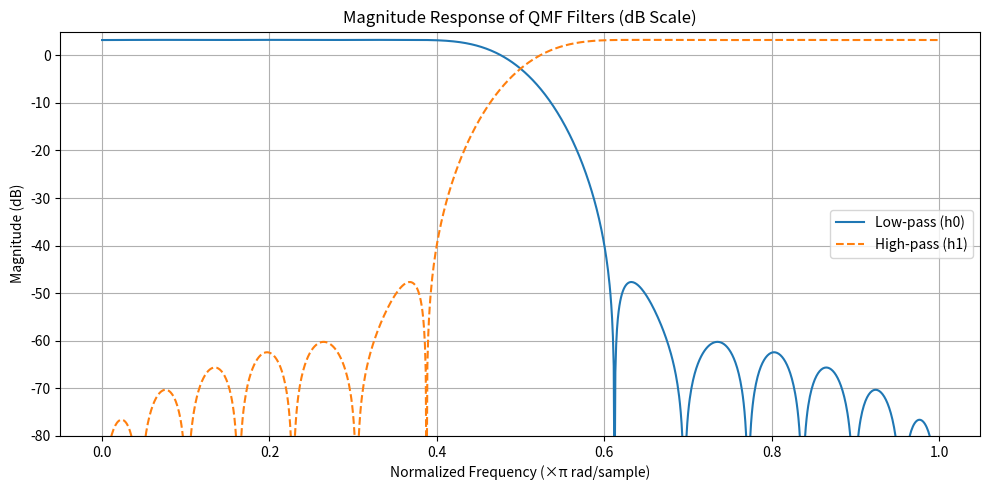
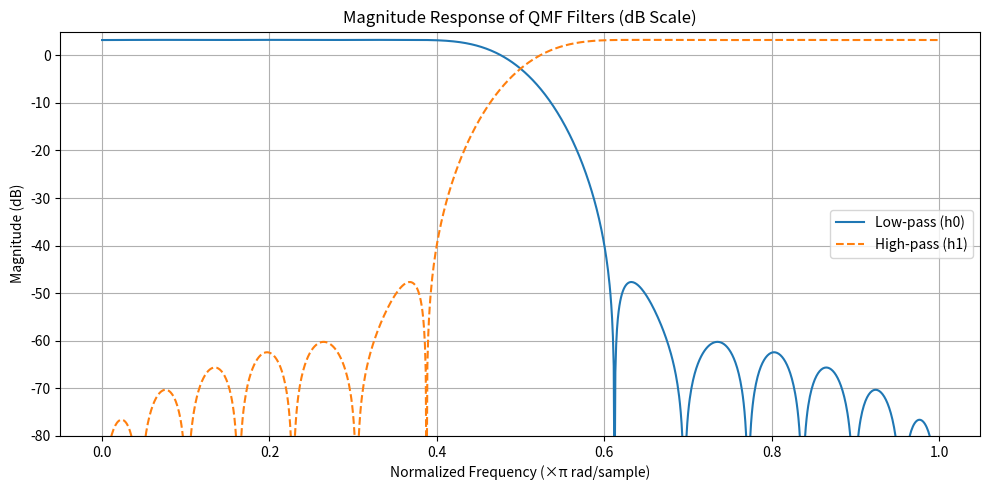
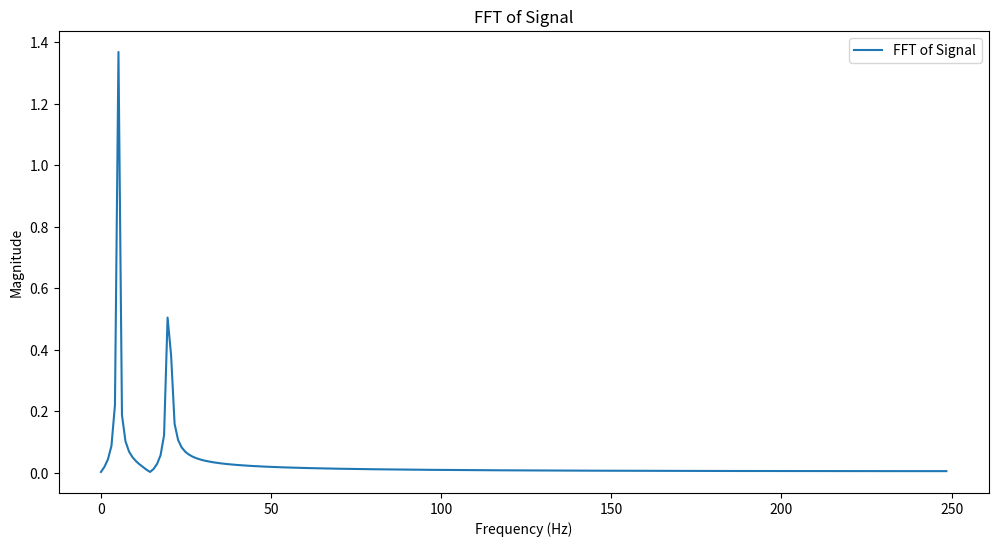
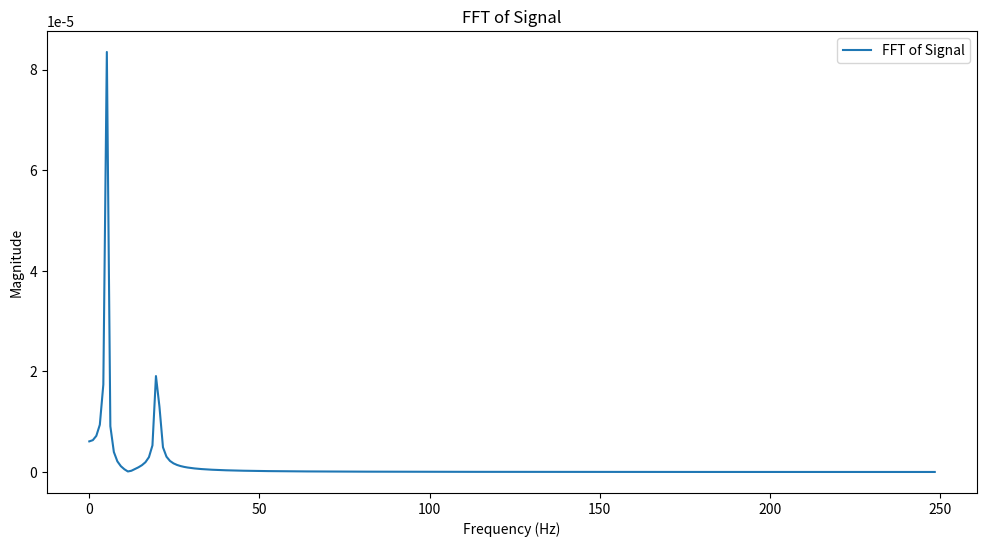
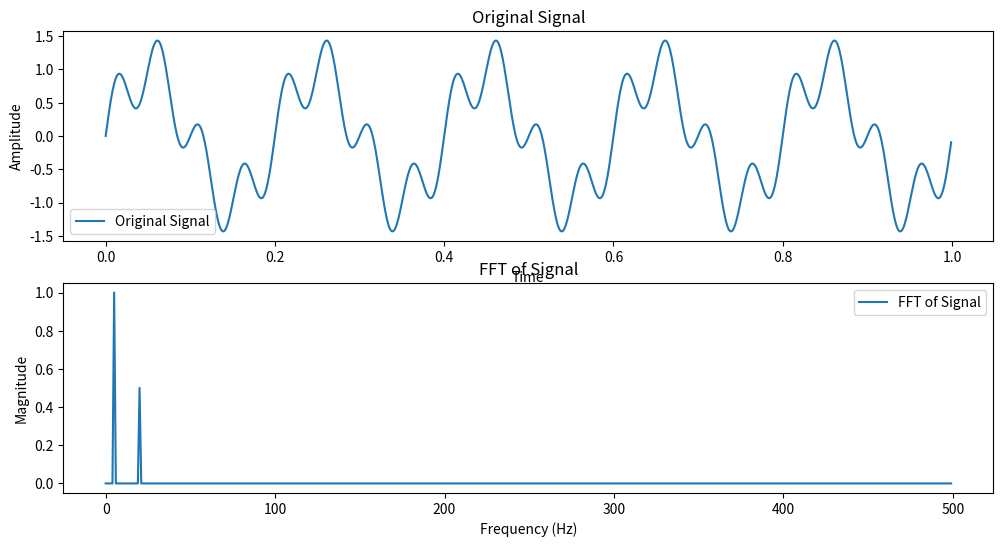
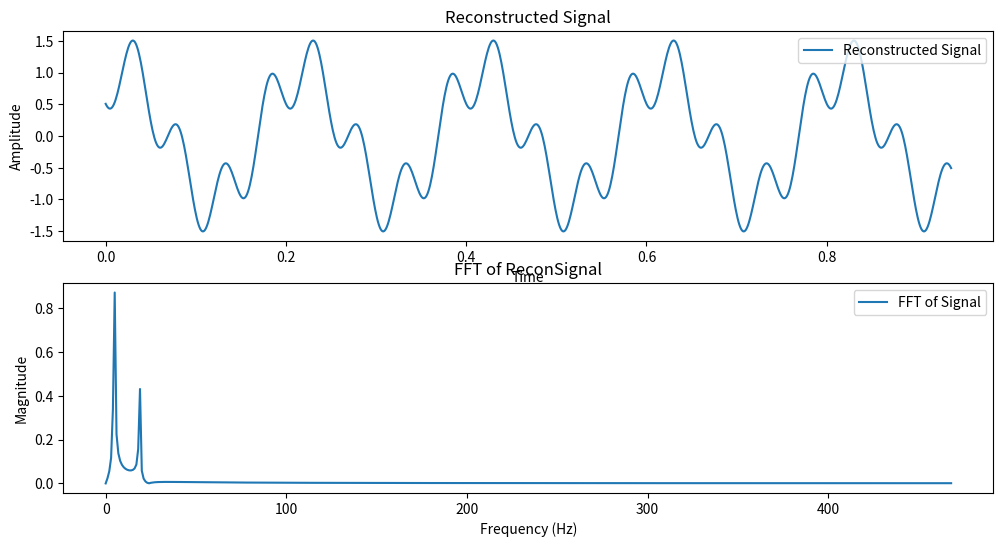

Generate these figures, in order, with matplotlib:
import numpy as np
import matplotlib.pyplot as plt
from scipy.signal import freqz

def design_qmf_filters(N):
    """
    Design low-pass and high-pass QMF filters with power-symmetric property.
    N: filter length (must be even)
    Returns: h0 (low-pass), h1 (high-pass)
    """
    # Design a simple low-pass filter using window method
    # For QMF, we aim for power-symmetric filter: |H(w)|^2 + |H(w + pi)|^2 = 1
    
    n = np.arange(0,N)

    fc = 0.5 # Normalized cutoff frequency
    h0 = np.sinc(fc * (n - (N-1)/2)) * np.hamming(N)
    h0 /= np.sqrt(np.sum(h0**2))  # Normalize energy

    h1 = np.copy(h0)
    h1 *= (-1)**n  # modulate the filter to create high pass

    return h0,h1

def plot_filters(h0, h1):
    # Frequency response
    w, H0 = freqz(h0, worN=1024)
    _, H1 = freqz(h1, worN=1024)

    # Convert magnitude to dB
    H0_dB = 20 * np.log10(np.abs(H0) + 1e-12)  # Add small value to avoid log(0)
    H1_dB = 20 * np.log10(np.abs(H1) + 1e-12)

    # Plot
    plt.figure(figsize=(10, 5))
    plt.plot(w / np.pi, H0_dB, label='Low-pass (h0)')
    plt.plot(w / np.pi, H1_dB, label='High-pass (h1)', linestyle='--')
    plt.title('Magnitude Response of QMF Filters (dB Scale)')
    plt.xlabel('Normalized Frequency (×π rad/sample)')
    plt.ylabel('Magnitude (dB)')
    plt.ylim([-80, 5])  # Limit y-axis to show stopband clearly
    plt.grid(True)
    plt.legend()
    plt.tight_layout()
    plt.show()

def plot_fft(x, Fs):
    Y0 = np.fft.fft(x)
    N = len(x)
    freqs = np.fft.fftfreq(N,1/Fs)

    plt.figure(figsize=(12, 6))
    plt.plot(freqs[:N//2], (np.abs(Y0)[:N//2]*2)/Fs, label='FFT of Signal')
    plt.title('FFT of Signal')
    plt.xlabel('Frequency (Hz)')
    plt.ylabel('Magnitude')
    plt.legend()


def analysis_bank(x, h0, h1):
    """
    Analysis filter bank: Split input into low-pass and high-pass sub-bands.
    x: input signal
    h0: low-pass filter
    h1: high-pass filter
    Returns: y0 (low-pass output), y1 (high-pass output)
    """
    # Convolve input with filters
    y0 = np.convolve(x, h0, mode='valid')
    y1 = np.convolve(x, h1, mode='valid')
    
    # Downsample by 2
    y0 = y0[::2]
    y1 = y1[::2]

    return y0, y1

def synthesis_bank(y0, y1, f0, f1):
    """
    Synthesis filter bank: Reconstruct signal from sub-bands with alias cancellation.
    y0: low-pass sub-band
    y1: high-pass sub-band
    f0: low-pass synthesis filter
    f1: high-pass synthesis filter
    Returns: reconstructed signal
    """
    # Upsample by 2
    N = max(len(y0), len(y1)) * 2
    x0 = np.zeros(N)
    x1 = np.zeros(N)
    x0[::2] = y0
    x1[::2] = y1
    
    # Apply synthesis filters
    z0 = np.convolve(x0, f0, mode='valid')
    z1 = np.convolve(x1, f1, mode='valid')
    
    # Sum to reconstruct
    return z0 + z1

def qmf_bank(x, N=32):
    
    # Design Analysis Filters
    h0,h1 = design_qmf_filters(N)

    plot_filters(h0, h1)
    
    # Design Synthesis Filters
    f0 = np.copy(h0)
    f1 = -np.copy(h1)
    plot_filters(f0, f1)

    y0, y1 = analysis_bank(x,h0,h1)

    plot_fft(y0, 500)
    plot_fft(y1, 500)

    x_recon = synthesis_bank(y0, y1, f0, f1)

    return x_recon

    
if __name__ == "__main__":
    Fs = 1000  # Sampling frequency
    t = np.arange(0, 1, 1/Fs)
    x = np.sin(2 * np.pi * 5 * t) + 0.5 * np.sin(2 * np.pi * 20 * t)#+ 0.5 * np.sin(2 * np.pi * 240 * t)

    X = np.fft.fft(x)
    N = len(x)
    freqs = np.fft.fftfreq(N,1/Fs)

    FN = 32
    x_recon = qmf_bank(x,FN)

    plt.figure(figsize=(12, 6))
    plt.subplot(2, 1, 1)
    plt.plot(t, x, label='Original Signal')
    plt.title('Original Signal')
    plt.xlabel('Time')
    plt.ylabel('Amplitude')
    plt.legend()

    plt.subplot(2, 1, 2)
    plt.plot(freqs[:N//2], (np.abs(X)[:N//2]*2)/Fs, label='FFT of Signal')
    plt.title('FFT of Signal')
    plt.xlabel('Frequency (Hz)')
    plt.ylabel('Magnitude')
    plt.legend()

    X_RECON = np.fft.fft(x_recon)
    N_RECON = len(x_recon)
    freqs = np.fft.fftfreq(N,1/Fs)

    plt.figure(figsize=(12, 6))
    plt.subplot(2, 1, 1)
    plt.plot(t[:len(x_recon)], x_recon, label='Reconstructed Signal')
    plt.title('Reconstructed Signal')
    plt.xlabel('Time')
    plt.ylabel('Amplitude')
    plt.legend()
    
    plt.subplot(2, 1, 2)
    plt.plot(freqs[:N_RECON//2], (np.abs(X_RECON)[:N_RECON//2]*2)/Fs, label='FFT of Signal')
    plt.title('FFT of ReconSignal')
    plt.xlabel('Frequency (Hz)')
    plt.ylabel('Magnitude')
    plt.legend() 

    plt.show()